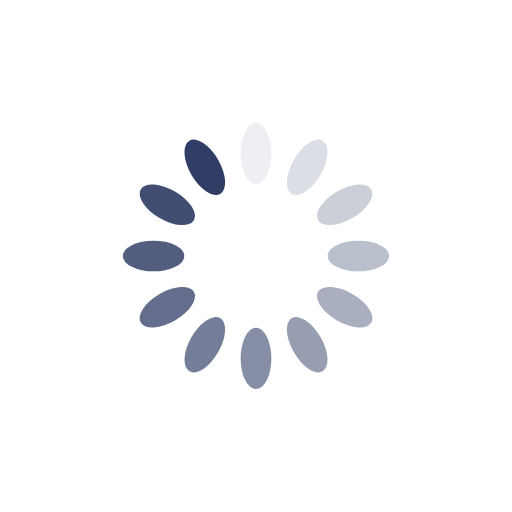
t = 0.00 s
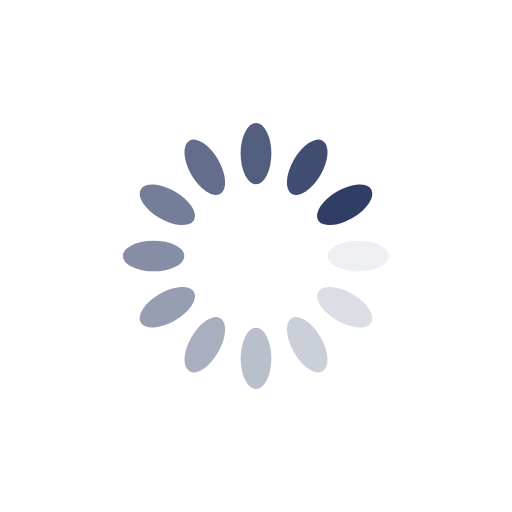
t = 0.25 s
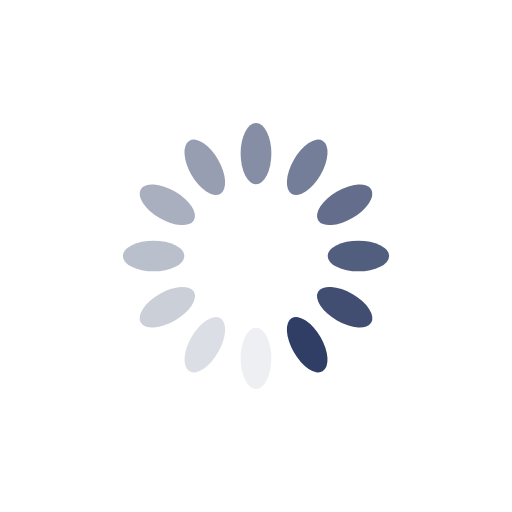
t = 0.50 s
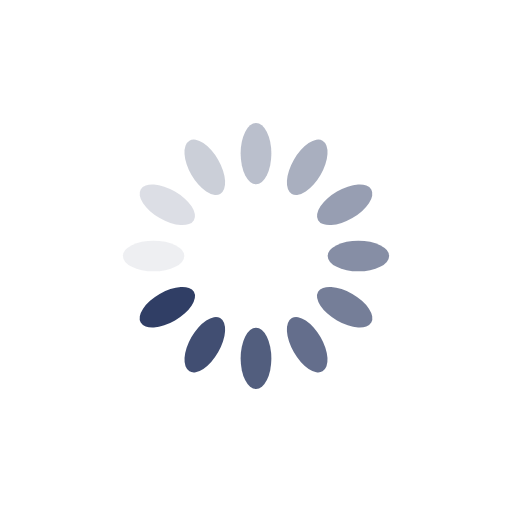
t = 0.75 s

The animated SVG that drew these frames (rendered in a browser with its animation timeline set to each time). Animation: 12 SMIL elements (animate=12); one cycle of 1.00 s, repeats indefinitely.

<?xml version="1.0" encoding="utf-8"?>
<svg xmlns="http://www.w3.org/2000/svg" xmlns:xlink="http://www.w3.org/1999/xlink" style="margin: auto; background: none; display: block; shape-rendering: auto;" width="200px" height="200px" viewBox="0 0 100 100" preserveAspectRatio="xMidYMid">
<g transform="rotate(0 50 50)">
  <rect x="47" y="24" rx="3" ry="6" width="6" height="12" fill="#303e65">
    <animate attributeName="opacity" values="1;0" keyTimes="0;1" dur="1s" begin="-0.9166666666666666s" repeatCount="indefinite"></animate>
  </rect>
</g><g transform="rotate(30 50 50)">
  <rect x="47" y="24" rx="3" ry="6" width="6" height="12" fill="#303e65">
    <animate attributeName="opacity" values="1;0" keyTimes="0;1" dur="1s" begin="-0.8333333333333334s" repeatCount="indefinite"></animate>
  </rect>
</g><g transform="rotate(60 50 50)">
  <rect x="47" y="24" rx="3" ry="6" width="6" height="12" fill="#303e65">
    <animate attributeName="opacity" values="1;0" keyTimes="0;1" dur="1s" begin="-0.75s" repeatCount="indefinite"></animate>
  </rect>
</g><g transform="rotate(90 50 50)">
  <rect x="47" y="24" rx="3" ry="6" width="6" height="12" fill="#303e65">
    <animate attributeName="opacity" values="1;0" keyTimes="0;1" dur="1s" begin="-0.6666666666666666s" repeatCount="indefinite"></animate>
  </rect>
</g><g transform="rotate(120 50 50)">
  <rect x="47" y="24" rx="3" ry="6" width="6" height="12" fill="#303e65">
    <animate attributeName="opacity" values="1;0" keyTimes="0;1" dur="1s" begin="-0.5833333333333334s" repeatCount="indefinite"></animate>
  </rect>
</g><g transform="rotate(150 50 50)">
  <rect x="47" y="24" rx="3" ry="6" width="6" height="12" fill="#303e65">
    <animate attributeName="opacity" values="1;0" keyTimes="0;1" dur="1s" begin="-0.5s" repeatCount="indefinite"></animate>
  </rect>
</g><g transform="rotate(180 50 50)">
  <rect x="47" y="24" rx="3" ry="6" width="6" height="12" fill="#303e65">
    <animate attributeName="opacity" values="1;0" keyTimes="0;1" dur="1s" begin="-0.4166666666666667s" repeatCount="indefinite"></animate>
  </rect>
</g><g transform="rotate(210 50 50)">
  <rect x="47" y="24" rx="3" ry="6" width="6" height="12" fill="#303e65">
    <animate attributeName="opacity" values="1;0" keyTimes="0;1" dur="1s" begin="-0.3333333333333333s" repeatCount="indefinite"></animate>
  </rect>
</g><g transform="rotate(240 50 50)">
  <rect x="47" y="24" rx="3" ry="6" width="6" height="12" fill="#303e65">
    <animate attributeName="opacity" values="1;0" keyTimes="0;1" dur="1s" begin="-0.25s" repeatCount="indefinite"></animate>
  </rect>
</g><g transform="rotate(270 50 50)">
  <rect x="47" y="24" rx="3" ry="6" width="6" height="12" fill="#303e65">
    <animate attributeName="opacity" values="1;0" keyTimes="0;1" dur="1s" begin="-0.16666666666666666s" repeatCount="indefinite"></animate>
  </rect>
</g><g transform="rotate(300 50 50)">
  <rect x="47" y="24" rx="3" ry="6" width="6" height="12" fill="#303e65">
    <animate attributeName="opacity" values="1;0" keyTimes="0;1" dur="1s" begin="-0.08333333333333333s" repeatCount="indefinite"></animate>
  </rect>
</g><g transform="rotate(330 50 50)">
  <rect x="47" y="24" rx="3" ry="6" width="6" height="12" fill="#303e65">
    <animate attributeName="opacity" values="1;0" keyTimes="0;1" dur="1s" begin="0s" repeatCount="indefinite"></animate>
  </rect>
</g>
<!-- [ldio] generated by https://loading.io/ --></svg>